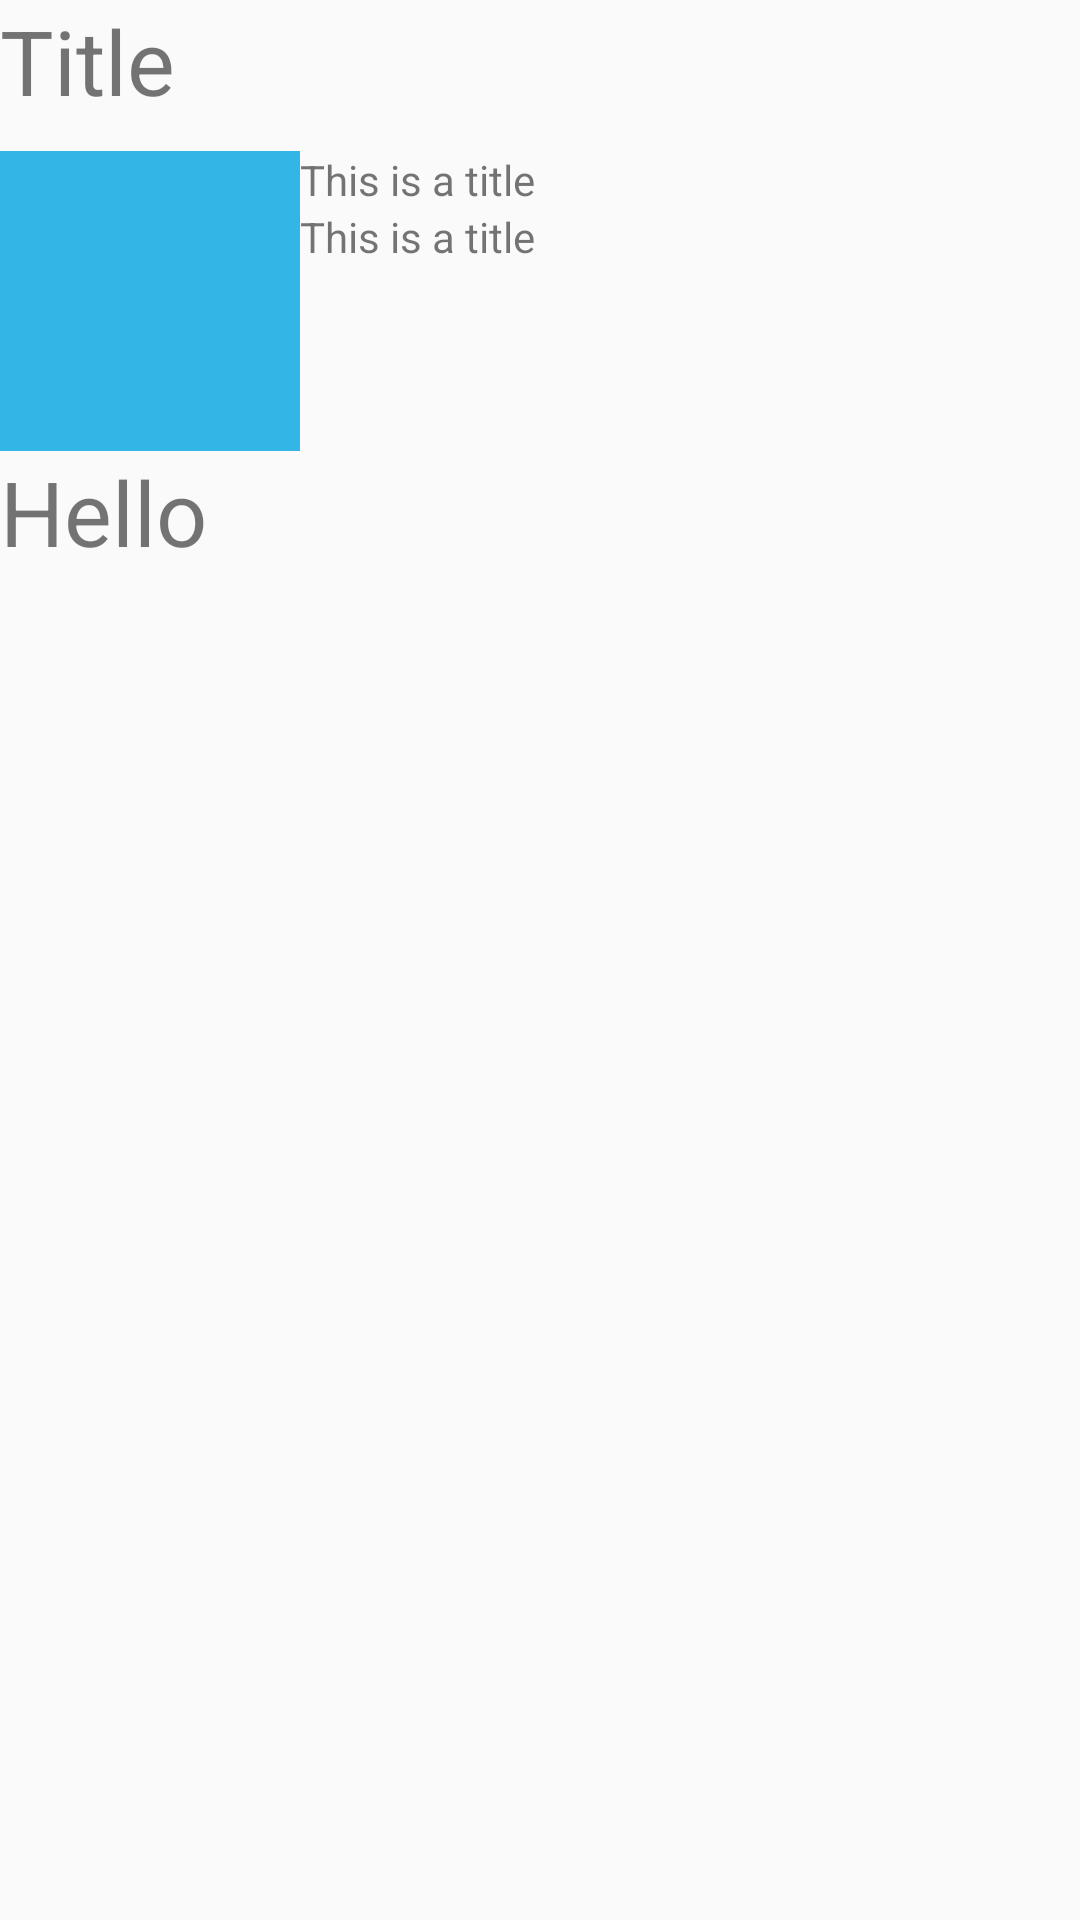

Layout XML and referenced resources for this Android screen:
<!-- AndroidManifest.xml: application theme AppTheme -->
<!-- res/layout/activity_test.xml -->
<?xml version="1.0" encoding="utf-8"?>
<android.support.constraint.ConstraintLayout xmlns:android="http://schemas.android.com/apk/res/android"
    xmlns:tools="http://schemas.android.com/tools"
    android:layout_width="match_parent"
    android:layout_height="match_parent"
    tools:context=".TestActivity">

    <LinearLayout
        android:layout_width="match_parent"
        android:layout_height="match_parent"
        android:orientation="vertical">

        <TextView
            android:layout_width="wrap_content"
            android:layout_height="wrap_content"
            android:layout_marginBottom="10dp"
            android:text="Title"
            android:textSize="30sp" />

        <LinearLayout
            android:layout_width="match_parent"
            android:layout_height="wrap_content"
            android:orientation="horizontal">

            <ImageView
                android:layout_width="100dp"
                android:layout_height="100dp"
                android:background="@color/blue" />

            <LinearLayout
                android:layout_width="wrap_content"
                android:orientation="vertical"
                android:layout_height="wrap_content">
                <TextView
                    android:layout_width="wrap_content"
                    android:layout_height="wrap_content"
                    android:text="This is a title" />
                <TextView
                    android:layout_width="wrap_content"
                    android:layout_height="wrap_content"
                    android:text="This is a title" />
            </LinearLayout>

        </LinearLayout>

        <TextView
            android:layout_width="wrap_content"
            android:layout_height="wrap_content"
            android:text="Hello"
            android:textSize="30sp" />

    </LinearLayout>
</android.support.constraint.ConstraintLayout>
<!-- resources referenced by this layout -->
<resources>
  <color name="blue">#ff33b5e5</color>
  <style name="AppTheme" parent="Theme.AppCompat.Light.NoActionBar">
          
          <item name="colorPrimary">@color/colorPrimary</item>
          <item name="colorPrimaryDark">@color/colorPrimaryDark</item>
          <item name="colorAccent">@color/colorAccent</item>
      </style>
  <color name="colorPrimary">#008577</color>
  <color name="colorPrimaryDark">#00574B</color>
  <color name="colorAccent">#D81B60</color>
</resources>
